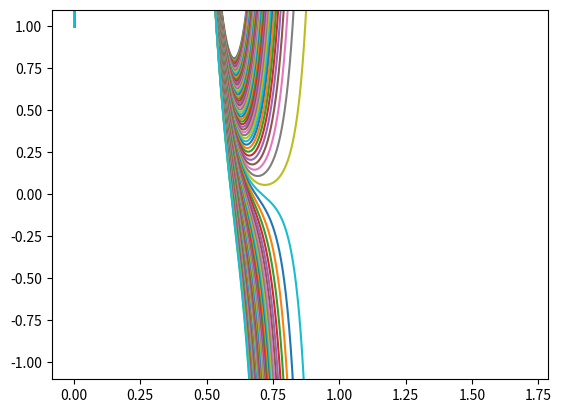

Python code for this plot:
from scipy.integrate import odeint
import matplotlib.pyplot as plt
import numpy as np


def radial(y, r, m, k, a, l, E):
    """
    Radial ODE with an exponential well

    φ  = dψ/dr

    dφ/dr = -2φ/r - (2m(E-ke^ar) - (l(l+1)/r^2))ψ

    :param y: (np.ndarray) First order ODEs
    --------------------- all in atomic units ------------------
    :param r: (float) Distance
    :param m: (float) Mass
    :param k: (float) Exponential well constant
    :param a: (float) Exponential well exponent
    :param E: (float) Energy

    :return: (np.ndarray): Step of the ODE
    """
    psi, phi = y

    dydt = [phi,   # φ  = dψ/dr
            -2.0*phi/r - (2*m*(E - k*(np.exp(a*r) - 1.0)) - (l*(l+1)/r**2))*psi
            ]
    return dydt


def radial_h_potential(y, r, m, l, E):
    psi, phi = y
    return [phi,  -2.0*phi/r - (2*m*(E + 1/r) - (l*(l+1)/r**2))*psi]


def h_atom(n=2):
    """H atom solved numerically

    Works for 1s, 2s, 2p
    """

    m = 1
    eigval = -1/(2 * n**2)

    rs = np.linspace(0.01, 10.0, num=2000)
    sol = odeint(radial_h_potential,
                 y0=np.array([0.015, 1E-6]),
                 t=rs,
                 args=(m, 1, eigval))

    plt.plot(rs, sol[:, 0])                 # 2nd column is dφ/dr
    plt.plot(rs, np.exp(-rs), label='1s')
    plt.plot(rs, (2 - rs)*np.exp(-rs/2)/2, label='2s')
    plt.plot(rs, rs*np.exp(-rs/2), label='2p')

    plt.legend()
    plt.savefig('tmp.pdf')
    exit()
    return


def old_params():
    #     n l  respectively, indexed from 0 with
    """
    a = 3.0                     # au=1
    k = 0.000054696784          # au
    # temp = 298.15               # K
    m = 48 * 1822.888486     # au
    """
    range_00 = [0.000207029879, 0.000207030293]
    range_10 = [0.000477839, 0.000477870]
    range_20 = [0.000781328436, 0.000781359045]
    range_30 = [0.001115069891, 0.001115120906]

    range_01 = [0.000337342910, 0.000337342922]
    range_11 = [0.000623858533, 0.000623858545]
    range_21 = [0.000942477455, 0.000942477467]

    return


if __name__ == '__main__':

    # h_atom()

    k = 0.00220873
    a = 2.832 * 0.529177
    m = 48 * 1822.888486

    # rs = np.linspace(1.7, 0.003, num=2000)
    rs = np.linspace(0.001, 1.7, num=2000)

    range_default = (0.001537, 0.001538)

    # E_1 = 0.000206980766  Ha  from forwards
    # E_1 = 0.000207029908  Ha from backwards

    for E in np.linspace(*range_default, num=100):
        sol = odeint(radial,
                     y0=np.array([1, 0.0]),
                     t=rs,
                     args=(m, k, a, 1, E))
        print(f'E = {E:.12f}    ψ(r=0) =', sol[-1][0])

        # plt.plot(rs[:-20], sol[:-20, 0]/sol[-20, 0])
        plt.plot(rs, sol[:, 0])

    plt.ylim(-1.1, 1.1)
    # plt.xlim(0, 0.1)
    plt.savefig('tmp.pdf')
